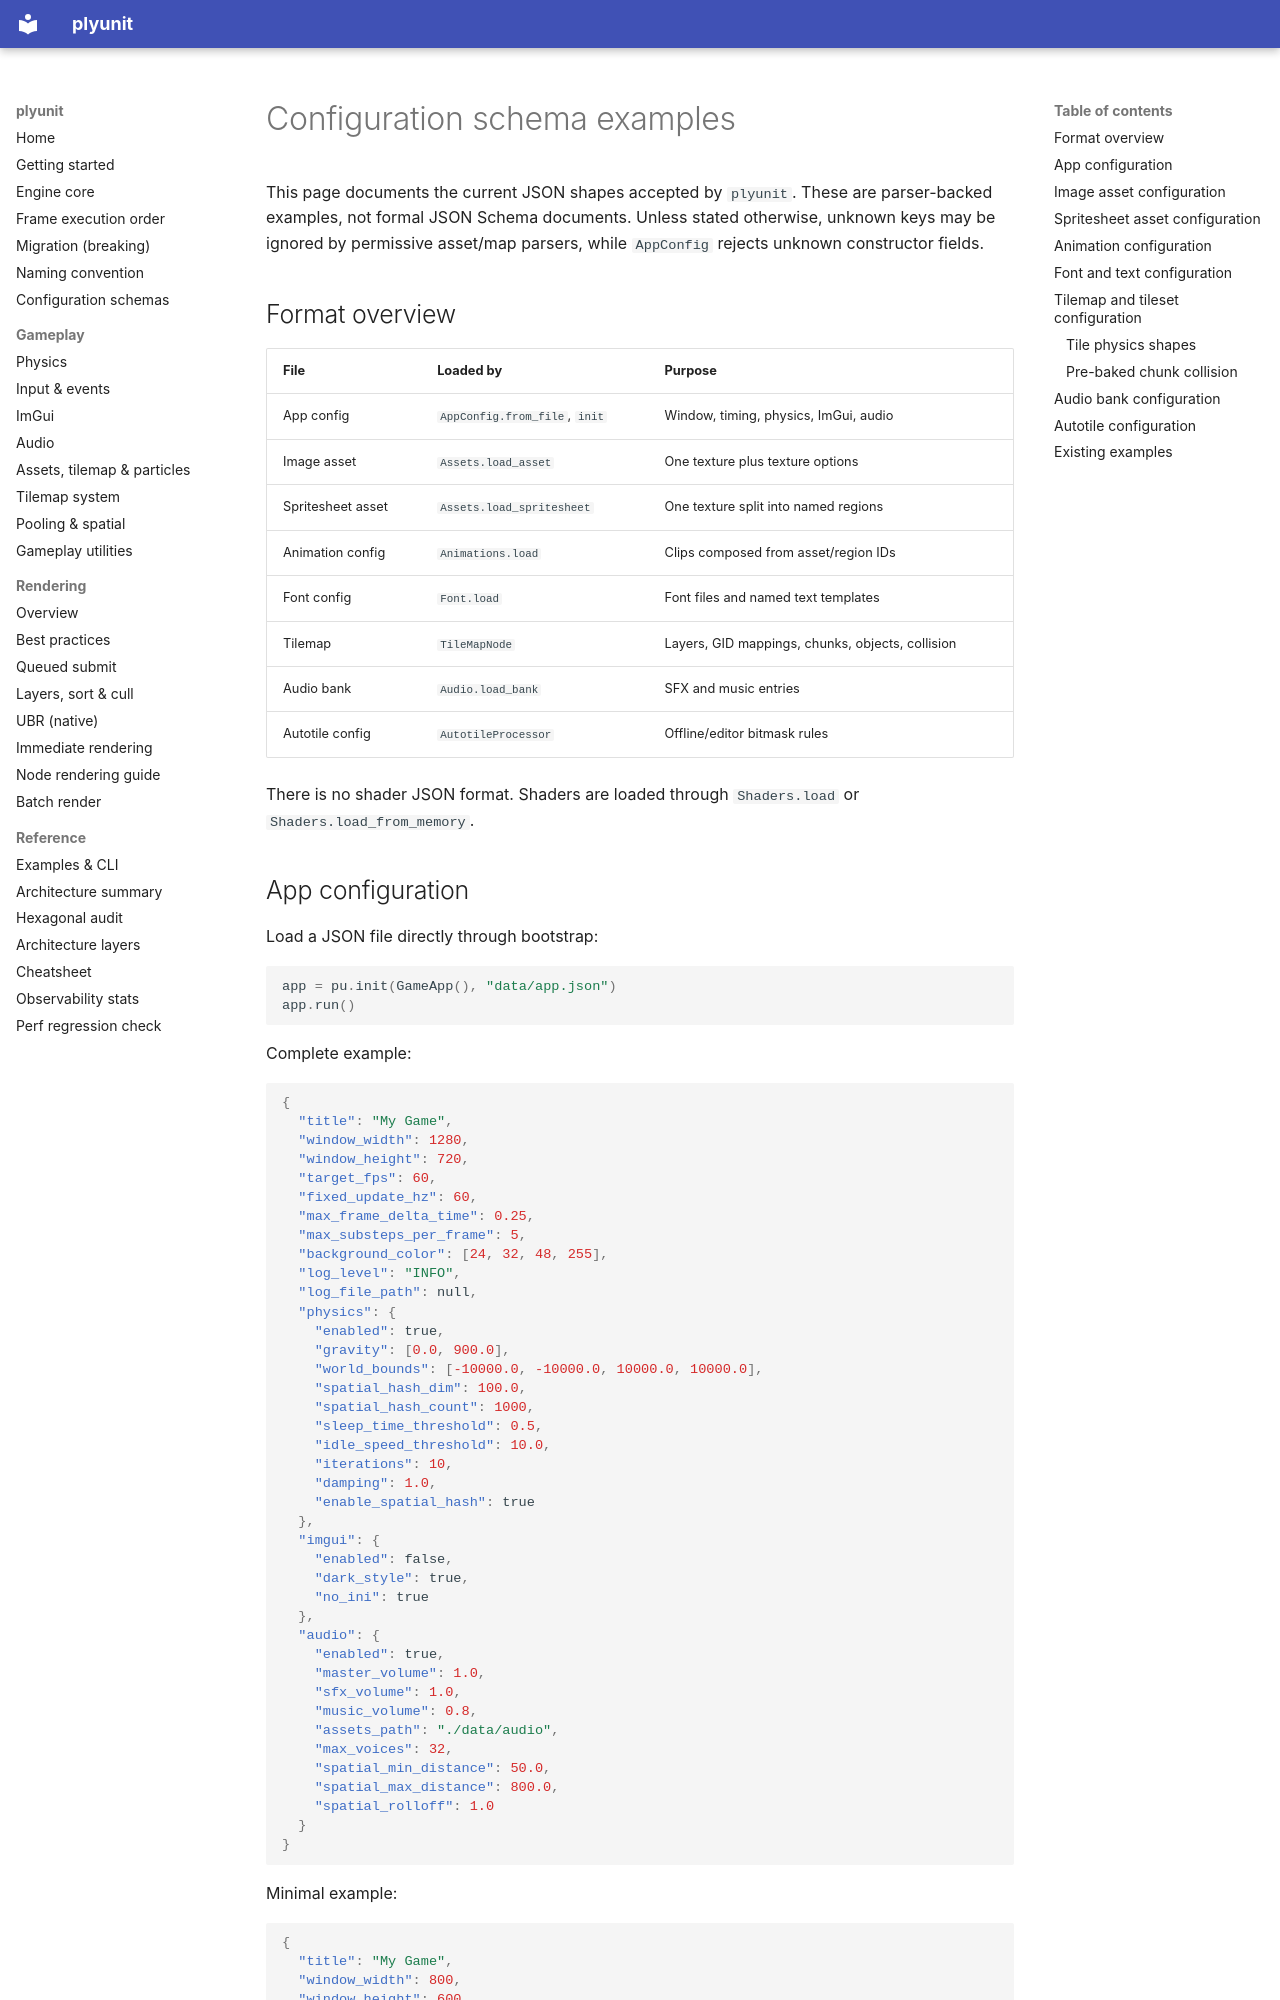

repository: ahmaadn/plyunit · page: en/configuration-schemas/index.html · generator: mkdocs

# Configuration schema examples

This page documents the current JSON shapes accepted by `plyunit`. These are
parser-backed examples, not formal JSON Schema documents. Unless stated
otherwise, unknown keys may be ignored by permissive asset/map parsers, while
`AppConfig` rejects unknown constructor fields.

## Format overview

| File | Loaded by | Purpose |
| --- | --- | --- |
| App config | `AppConfig.from_file`, `init` | Window, timing, physics, ImGui, audio |
| Image asset | `Assets.load_asset` | One texture plus texture options |
| Spritesheet asset | `Assets.load_spritesheet` | One texture split into named regions |
| Animation config | `Animations.load` | Clips composed from asset/region IDs |
| Font config | `Font.load` | Font files and named text templates |
| Tilemap | `TileMapNode` | Layers, GID mappings, chunks, objects, collision |
| Audio bank | `Audio.load_bank` | SFX and music entries |
| Autotile config | `AutotileProcessor` | Offline/editor bitmask rules |

There is no shader JSON format. Shaders are loaded through `Shaders.load` or
`Shaders.load_from_memory`.
